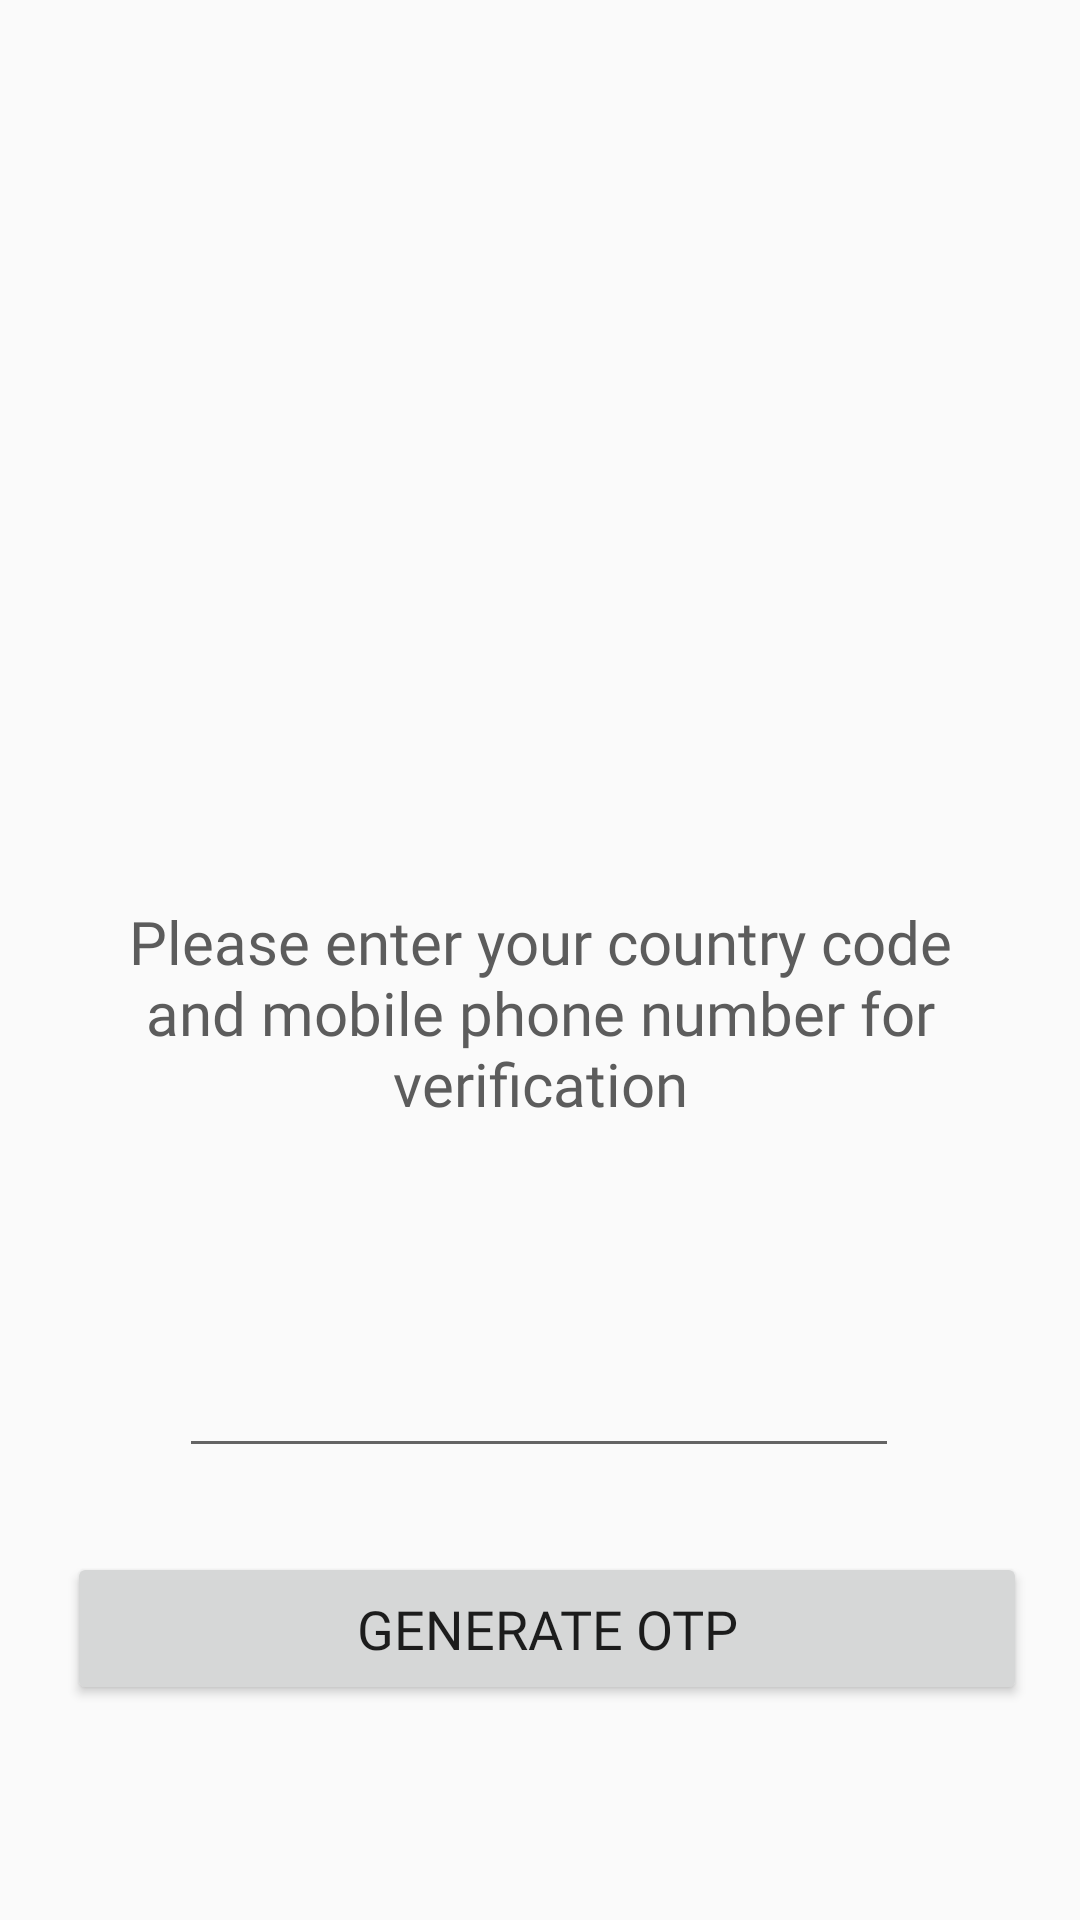

Produce the Android XML layout that renders to this screen, including the resource entries it uses.
<!-- AndroidManifest.xml: application theme AppTheme -->
<!-- res/layout/activity_tac__doctor_.xml -->
<?xml version="1.0" encoding="UTF-8"?>
    <androidx.constraintlayout.widget.ConstraintLayout android:layout_height="match_parent" android:layout_width="match_parent" xmlns:tools="http://schemas.android.com/tools" xmlns:app="http://schemas.android.com/apk/res-auto" xmlns:android="http://schemas.android.com/apk/res/android">

    <TextView android:layout_height="123dp" android:layout_width="315dp" app:layout_constraintVertical_bias="0.581" app:layout_constraintTop_toTopOf="parent" app:layout_constraintStart_toStartOf="parent" app:layout_constraintEnd_toEndOf="parent" app:layout_constraintBottom_toBottomOf="parent" android:textSize="20sp" android:textColor="#5c5c5c" android:textAlignment="center" android:text="Please enter your country code and mobile phone number for verification" android:fontFamily="@font/cantarell" android:id="@+id/textView9"/>

    <EditText
        android:id="@+id/et_phoneNumber"
        android:layout_width="240dp"
        android:layout_height="62dp"
        android:layout_marginTop="4dp"
        android:imeOptions="actionDone"
        android:importantForAutofill="no"
        android:inputType="number"
        android:textAlignment="center"
        android:textSize="24sp"
        app:layout_constraintEnd_toEndOf="@+id/textView9"
        app:layout_constraintHorizontal_bias="0.493"
        app:layout_constraintStart_toStartOf="@+id/textView9"
        app:layout_constraintTop_toBottomOf="@+id/textView9" />

    <Button android:layout_height="51dp" android:layout_width="320dp" app:layout_constraintStart_toStartOf="parent" app:layout_constraintEnd_toEndOf="parent" android:textSize="18sp" android:text="Generate OTP" android:fontFamily="@font/cantarell" android:id="@+id/btn_generateOtp_doctor" app:layout_constraintHorizontal_bias="0.561" app:layout_constraintTop_toBottomOf="@+id/et_phoneNumber" app:iconTint="#FFFFFF" android:layout_marginTop="28dp"/>

    <ImageView android:layout_height="257dp" android:layout_width="182dp" app:layout_constraintStart_toStartOf="parent" app:layout_constraintEnd_toEndOf="parent" android:id="@+id/imageView4" app:layout_constraintHorizontal_bias="0.497" app:srcCompat="@drawable/circle" app:layout_constraintBottom_toTopOf="@+id/textView9" android:layout_marginBottom="60dp"/>

    <ImageView android:layout_height="304dp" android:layout_width="210dp" app:layout_constraintStart_toStartOf="parent" app:layout_constraintEnd_toEndOf="parent" android:id="@+id/imageView3" app:layout_constraintHorizontal_bias="0.427" app:srcCompat="@drawable/smartphone" app:layout_constraintBottom_toTopOf="@+id/textView9" android:layout_marginBottom="24dp"/>

</androidx.constraintlayout.widget.ConstraintLayout>
<!-- resources referenced by this layout -->
<resources>
  <style name="AppTheme" parent="Theme.AppCompat.Light.NoActionBar">
          
  
          <item name="colorPrimary">@color/colorPrimary</item>
          <item name="colorPrimaryDark">@color/colorPrimaryDark</item>
          <item name="colorAccent">@color/colorAccent</item>
  
  
  
      </style>
  <color name="colorPrimary">#efeeee</color>
  <color name="colorPrimaryDark">#4ed4de</color>
  <color name="colorAccent">#D81B60</color>
</resources>
